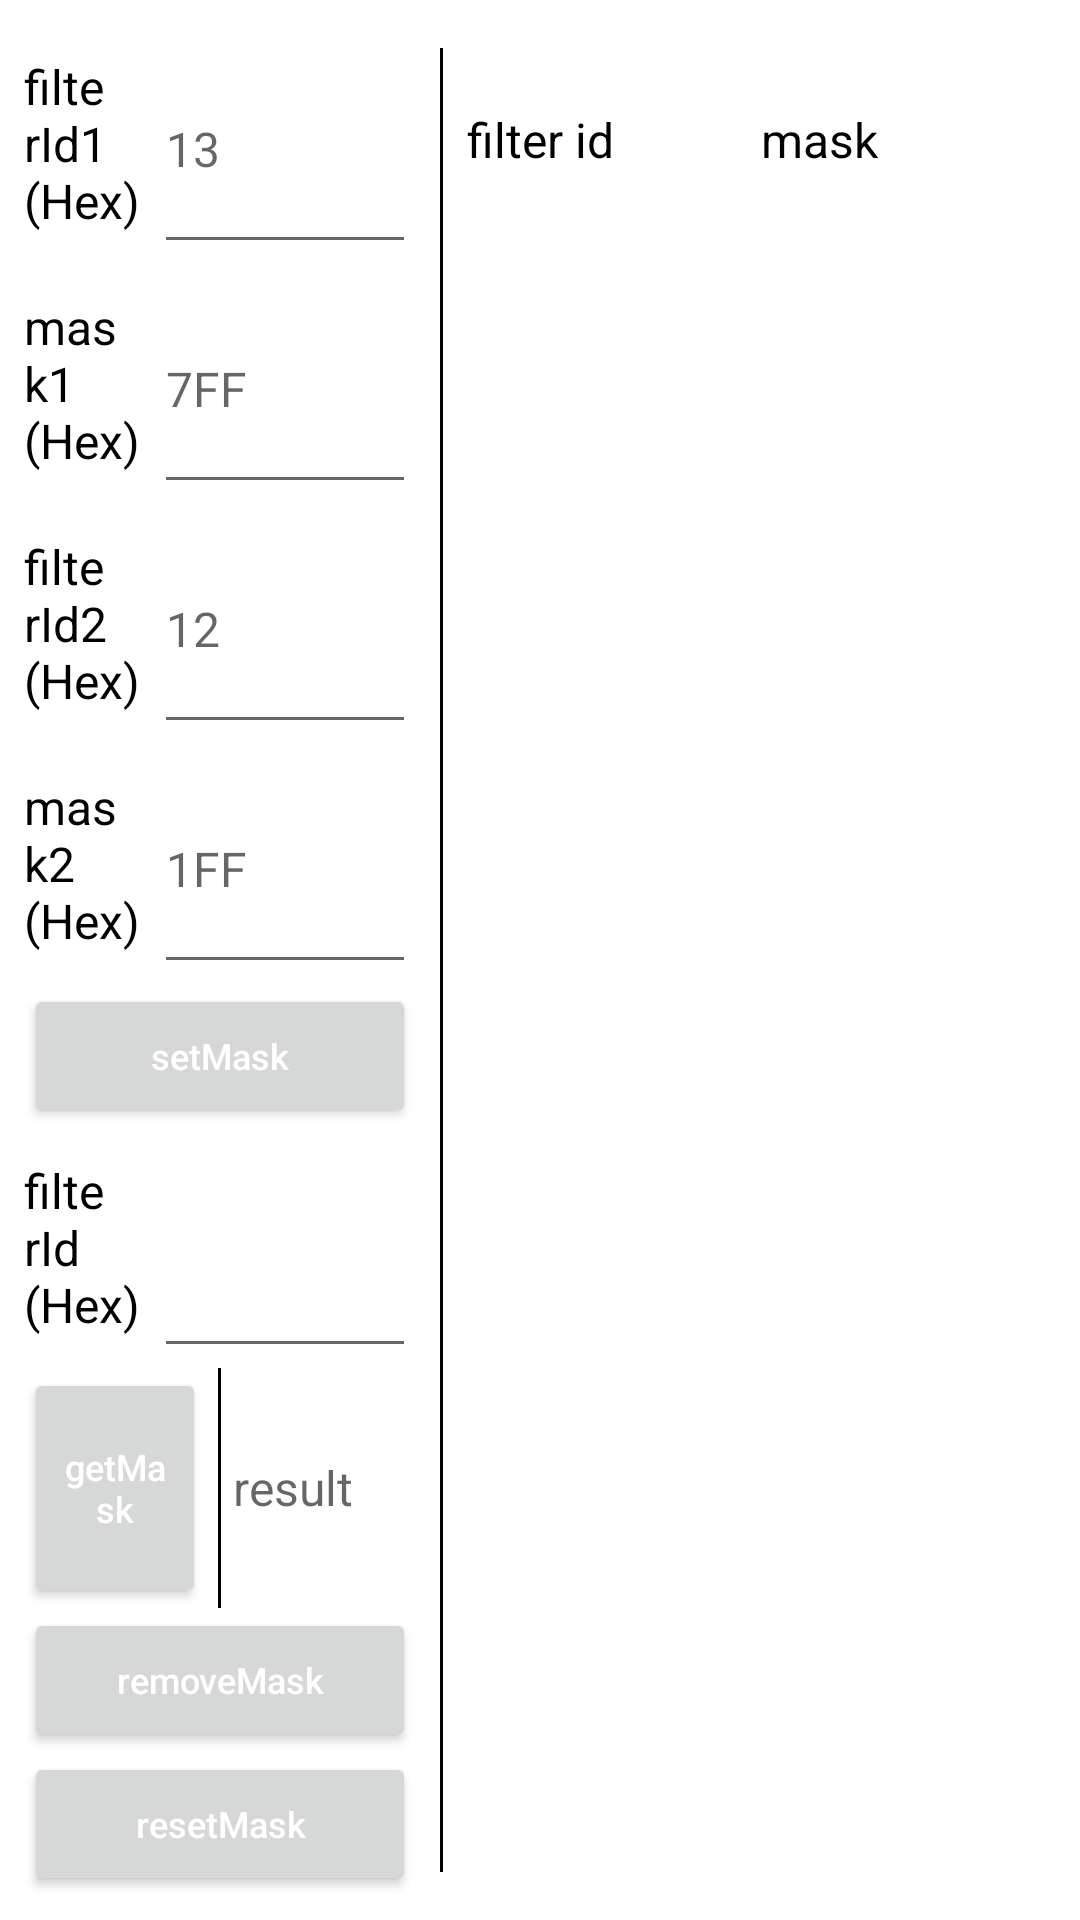

Layout XML and referenced resources for this Android screen:
<!-- AndroidManifest.xml: application theme Theme.MyApplication -->
<!-- res/layout/activity_mask_filter.xml -->
<?xml version="1.0" encoding="utf-8"?>
<LinearLayout xmlns:android="http://schemas.android.com/apk/res/android"
    xmlns:app="http://schemas.android.com/apk/res-auto"
    xmlns:tools="http://schemas.android.com/tools"
    android:layout_width="match_parent"
    android:layout_height="match_parent"
    tools:context=".MaskFilterActivity">

    <LinearLayout
        android:layout_margin="8dp"
        android:orientation="horizontal"
        android:layout_width="match_parent"
        android:layout_height="match_parent">
        <LinearLayout
            android:orientation="vertical"
            android:layout_weight="2"
            android:layout_width="0dp"
            android:layout_height="match_parent">

            <TextView style="@style/TitleTextViewStyle"
                android:gravity="center"
                android:visibility="gone"
                android:text="@string/txt_setmaskfilter_box" />

            <TableRow style="@style/TableRowStyle">
                <TextView style="@style/ItemTextViewTitle"
                    android:text="@string/txt_filterid1" />

                <EditText style="@style/EditTextStyle"
                    android:id="@+id/filterId1_edt"
                    android:digits="0123456789ABCDEF"
                    android:inputType="textNoSuggestions|textCapCharacters"
                    android:hint="@string/hint_123"/>
            </TableRow>

            <TableRow style="@style/TableRowStyle">
                <TextView style="@style/ItemTextViewTitle"
                    android:text="@string/txt_mask1" />

                <EditText style="@style/EditTextStyle"
                    android:id="@+id/mask1_edt"
                    android:digits="0123456789ABCDEF"
                    android:inputType="textNoSuggestions|textCapCharacters"
                    android:hint="@string/hint_0x7ff"/>
            </TableRow>

            <TableRow style="@style/TableRowStyle">
                <TextView style="@style/ItemTextViewTitle"
                    android:text="@string/txt_filterid2" />

                <EditText style="@style/EditTextStyle"
                    android:digits="0123456789ABCDEF"
                    android:inputType="textNoSuggestions|textCapCharacters"
                    android:hint="12"
                    android:id="@+id/filterId2_edt" />
            </TableRow>

            <TableRow style="@style/TableRowStyle">
                <TextView style="@style/ItemTextViewTitle"
                    android:text="@string/txt_mask2" />

                <EditText style="@style/EditTextStyle"
                    android:id="@+id/mask2_edt"
                    android:digits="0123456789ABCDEF"
                    android:hint="1FF"
                    android:inputType="textNoSuggestions|textCapCharacters" />
            </TableRow>

            <Button style="@style/ButtonStyle"
                android:id="@+id/set_tv"
                android:text="@string/txt_setmask" />

            <TableRow style="@style/TableRowStyle">
                <TextView style="@style/ItemTextViewTitle"
                    android:text="@string/txt_filterid" />

                <EditText style="@style/EditTextStyle"
                    android:digits="0123456789ABCDEF"
                    android:inputType="textNoSuggestions|textCapCharacters"
                    android:id="@+id/filterId_edt"/>
            </TableRow>

            <TableRow style="@style/TableRowStyle">
                <Button style="@style/ButtonStyle"
                    android:id="@+id/get_tv"
                    android:text="@string/txt_getmask"
                    android:layout_weight="1"
                    android:layout_width="0dp"
                    android:layout_height="match_parent"/>

                <View style="@style/ViewStyle" />

                <TextView style="@style/ItemTextViewTitle"
                    android:id="@+id/mask_result_tv"
                    android:hint="@string/hint_result" />
            </TableRow>

            <Button style="@style/ButtonStyle"
                android:id="@+id/remove_tv"
                android:text="@string/txt_removemask" />
            <Button style="@style/ButtonStyle"
                android:id="@+id/reset_tv"
                android:text="@string/txt_resetmask" />

        </LinearLayout>

        <View
            android:background="@color/black"
            android:layout_margin="8dp"
            android:layout_width="1dp"
            android:layout_height="match_parent" />

        <LinearLayout
            android:orientation="vertical"
            android:layout_weight="3"
            android:layout_width="0dp"
            android:layout_height="match_parent">

            <TextView style="@style/TitleTextViewStyle"
                android:gravity="center"
                android:visibility="gone"
                android:text="maskFilterResult box" />

            <include layout="@layout/title_item_mask_result"
                android:layout_weight="1"
                android:layout_width="match_parent"
                android:layout_height="0dp" />

            <ListView
                android:id="@+id/mask_result_list_lv"
                android:layout_margin="4dp"
                android:layout_weight="7"
                android:layout_width="match_parent"
                android:layout_height="0dp" />
        </LinearLayout>
    </LinearLayout>

</LinearLayout>
<!-- res/layout/title_item_mask_result.xml (included above) -->
<?xml version="1.0" encoding="utf-8"?>
<LinearLayout xmlns:android="http://schemas.android.com/apk/res/android"
    xmlns:tools="http://schemas.android.com/tools"
    android:orientation="horizontal"
    android:layout_width="match_parent"
    android:layout_height="48dp">

    <TextView
        android:text="@string/title_filter_id"
        android:gravity="center|left"
        android:textSize="16sp"
        android:textColor="@color/black"
        android:layout_weight="1"
        android:layout_width="0dp"
        android:layout_height="match_parent"
        tools:ignore="RtlHardcoded" />

    <TextView
        android:text="@string/title_mask"
        android:gravity="center|left"
        android:textSize="16sp"
        android:textColor="@color/black"
        android:layout_weight="1"
        android:layout_width="0dp"
        android:layout_height="match_parent"
        tools:ignore="RtlHardcoded" />
</LinearLayout>
<!-- resources referenced by this layout -->
<resources>
  <color name="black">#FF000000</color>
  <string name="hint_0x7ff">7FF</string>
  <string name="hint_123">13</string>
  <string name="hint_result">result</string>
  <string name="title_filter_id">filter id</string>
  <string name="title_mask">mask</string>
  <string name="txt_filterid">filterId (Hex)</string>
  <string name="txt_filterid1">filterId1 (Hex)</string>
  <string name="txt_filterid2">filterId2 (Hex)</string>
  <string name="txt_getmask">getMask</string>
  <string name="txt_mask1">mask1 (Hex)</string>
  <string name="txt_mask2">mask2 (Hex)</string>
  <string name="txt_removemask">removeMask</string>
  <string name="txt_resetmask">resetMask</string>
  <string name="txt_setmask">setMask</string>
  <string name="txt_setmaskfilter_box">setMaskFilter box</string>
  <style name="ButtonStyle" parent="ButtonStyle_Base" />
  <style name="EditTextStyle" parent="EditTextStyle_Base" />
  <style name="ItemTextViewTitle" parent="ItemTextViewTitle_Base" />
  <style name="TableRowStyle" parent="TableRowStyle_Base" />
  <style name="TitleTextViewStyle" parent="TitleTextViewStyle_Base" />
  <style name="ViewStyle">
          <item name="android:background">@color/black</item>
          <item name="android:layout_marginHorizontal" tools:targetApi="o">4dp</item>
          <item name="android:layout_width">1dp</item>
          <item name="android:layout_height">match_parent</item>
      </style>
  <style name="Theme.MyApplication" parent="Base.Theme.MyApplication" />
  <style name="ButtonStyle_Base">
          <item name="android:gravity">center</item>
          <item name="android:textSize">16sp</item>
          <item name="android:textColor">@color/white</item>
          <item name="android:textAllCaps">false</item>
          <item name="android:layout_weight">1</item>
          <item name="android:layout_width">match_parent</item>
          <item name="android:layout_height">0dp</item>
      </style>
  <style name="EditTextStyle_Base">
          <item name="android:textSize">16sp</item>
          <item name="android:textColor">@color/black</item>
          <item name="android:maxLines">1</item>
          <item name="android:singleLine">true</item>
          <item name="android:layout_weight">2</item>
          <item name="android:layout_width">0dp</item>
          <item name="android:layout_height">match_parent</item>
      </style>
  <style name="ItemTextViewTitle_Base">
          <item name="android:gravity">center_vertical</item>
          <item name="android:textSize">16sp</item>
          <item name="android:textColor">@color/black</item>
          <item name="android:layout_weight">1</item>
          <item name="android:layout_width">0dp</item>
          <item name="android:layout_height">match_parent</item>
      </style>
  <style name="TableRowStyle_Base">
          <item name="android:layout_weight">1</item>
          <item name="android:layout_width">match_parent</item>
          <item name="android:layout_height">0dp</item>
      </style>
  <style name="TitleTextViewStyle_Base">
          <item name="android:gravity">center</item>
          <item name="android:textSize">20sp</item>
          <item name="android:textColor">@color/black</item>
          <item name="android:textStyle">bold</item>
          <item name="android:layout_weight">1</item>
          <item name="android:layout_width">match_parent</item>
          <item name="android:layout_height">0dp</item>
      </style>
  <color name="white">#FFFFFFFF</color>
  <color name="purple_500">#FF6200EE</color>
  <color name="purple_700">#FF3700B3</color>
  <color name="teal_200">#FF03DAC5</color>
  <color name="teal_700">#FF018786</color>
</resources>
